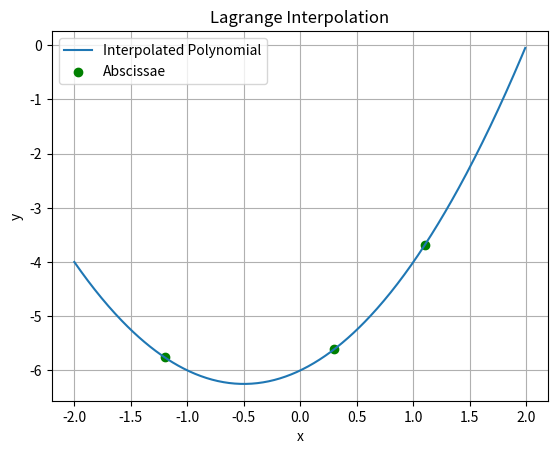

This figure's Python source:
import matplotlib.pyplot as plt
from math import ceil
from math import floor


class LagrangeInterpol:
    # Constructor
    def __init__(self, x, y):
        self.x = x  # x coordinates of data points
        self.y = y  # y coordinates of data points

    # Evaluate j-th basis polynomial
    def _basis(self, xi, j):
        result = 1.0
        for m in range(len(self.x)):
            if m != j:  # Skip j
                result *= (xi - self.x[m]) / (self.x[j] - self.x[m])
        return result

    # Evaluate the interpolant polynomial at xi
    def interpolant(self, xi):
        result = 0.0
        for j in range(len(self.x)):
            result += y[j] * self._basis(xi, j)
        return result

    # Plot the interpolated polynomial
    def plotCurve(self):
        xi = [
            x / 100 for x in range(100 * floor(min(self.x)), 100 * ceil(max(self.x)))
        ]  # x interval
        yi = [self.interpolant(x) for x in xi]  # y values sampled from the polinomial

        plt.plot(xi, yi, label="Interpolated Polynomial")  # Plot the polynomial
        plt.scatter(self.x, self.y, color="green", label="Abscissae")  # Plot abscissae
        plt.xlabel("x")
        plt.ylabel("y")
        plt.title("Lagrange Interpolation")
        plt.legend()
        plt.grid(True)
        plt.show()


if __name__ == "__main__":
    x = [-1.2, 0.3, 1.1]
    y = [-5.76, -5.61, -3.69]
    lp = LagrangeInterpol(x, y)
    lp.plotCurve()
